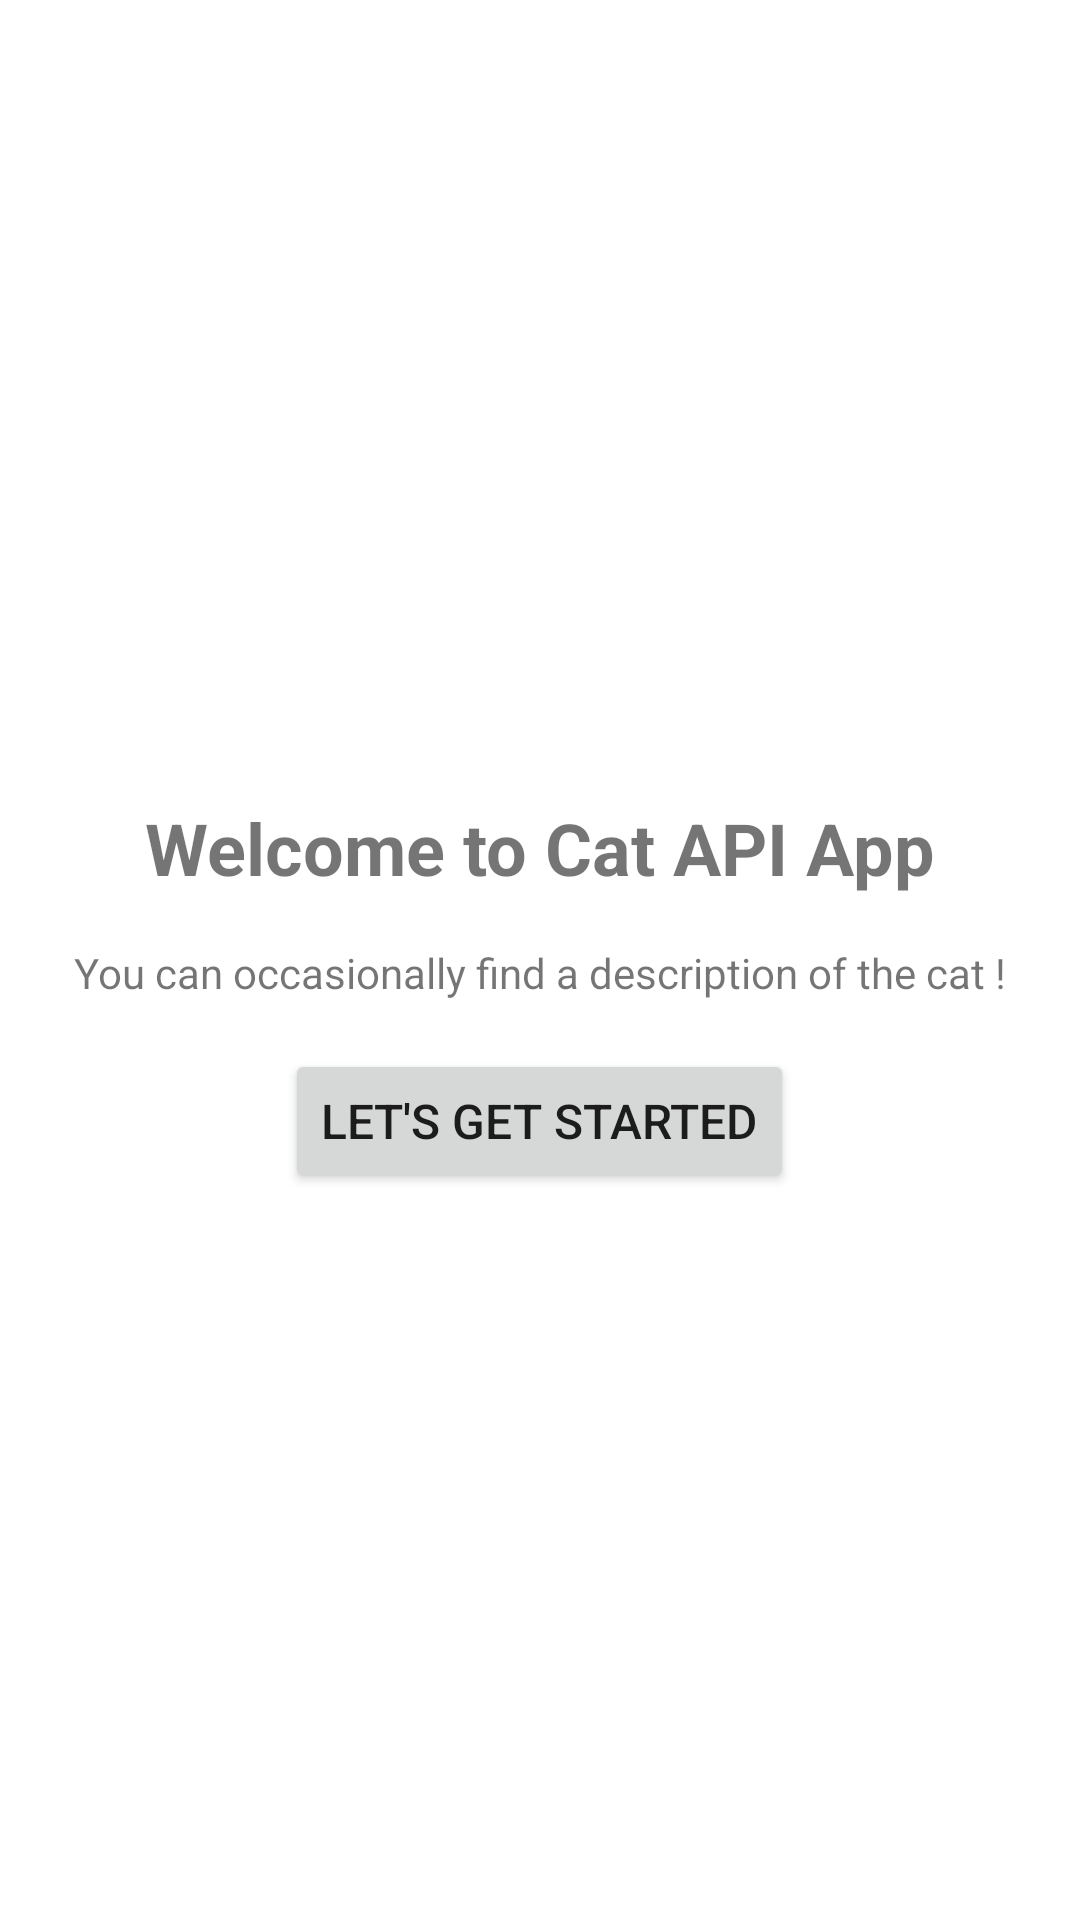

Reconstruct the res/layout file that produces this screen, plus the resources it refers to.
<!-- AndroidManifest.xml: application theme Theme.Cat_API -->
<!-- res/layout/activity_home.xml -->
<?xml version="1.0" encoding="utf-8"?>
<LinearLayout xmlns:android="http://schemas.android.com/apk/res/android"
    android:layout_width="match_parent"
    android:layout_height="match_parent"
    android:gravity="center"
    android:orientation="vertical">

    <TextView
        android:layout_width="wrap_content"
        android:layout_height="wrap_content"
        android:layout_marginTop="24dp"
        android:layout_marginBottom="16dp"
        android:text="@string/welcome_message"
        android:textSize="24sp"
        android:textStyle="bold" />

    <TextView
        android:layout_width="wrap_content"
        android:layout_height="wrap_content"
        android:text="@string/welcome_description"
        android:layout_marginBottom="16dp"/>

    <Button
        android:id="@+id/main_button"
        android:layout_width="wrap_content"
        android:layout_height="wrap_content"
        android:text="@string/start_activity"
        android:textSize="16sp"/>

</LinearLayout>
<!-- resources referenced by this layout -->
<resources>
  <string name="start_activity">Let\'s get started</string>
  <string name="welcome_description">You can occasionally find a description of the cat !</string>
  <string name="welcome_message">Welcome to Cat API App</string>
  <style name="Theme.Cat_API" parent="Theme.MaterialComponents.DayNight.DarkActionBar">
          
          <item name="colorPrimary">@color/purple_500</item>
          <item name="colorPrimaryVariant">@color/purple_700</item>
          <item name="colorOnPrimary">@color/white</item>
          
          <item name="colorSecondary">@color/teal_200</item>
          <item name="colorSecondaryVariant">@color/teal_700</item>
          <item name="colorOnSecondary">@color/black</item>
          
          <item name="android:statusBarColor">?attr/colorPrimaryVariant</item>
          
      </style>
  <!-- not gathered from this repository: default colours our renderer supplied (Android Studio template values) -->
  <color name="purple_500">#FF6200EE</color>
  <color name="purple_700">#FF3700B3</color>
  <color name="teal_200">#FF03DAC5</color>
  <color name="teal_700">#FF018786</color>
  <color name="black">#FF000000</color>
  <color name="white">#FFFFFFFF</color>
</resources>
